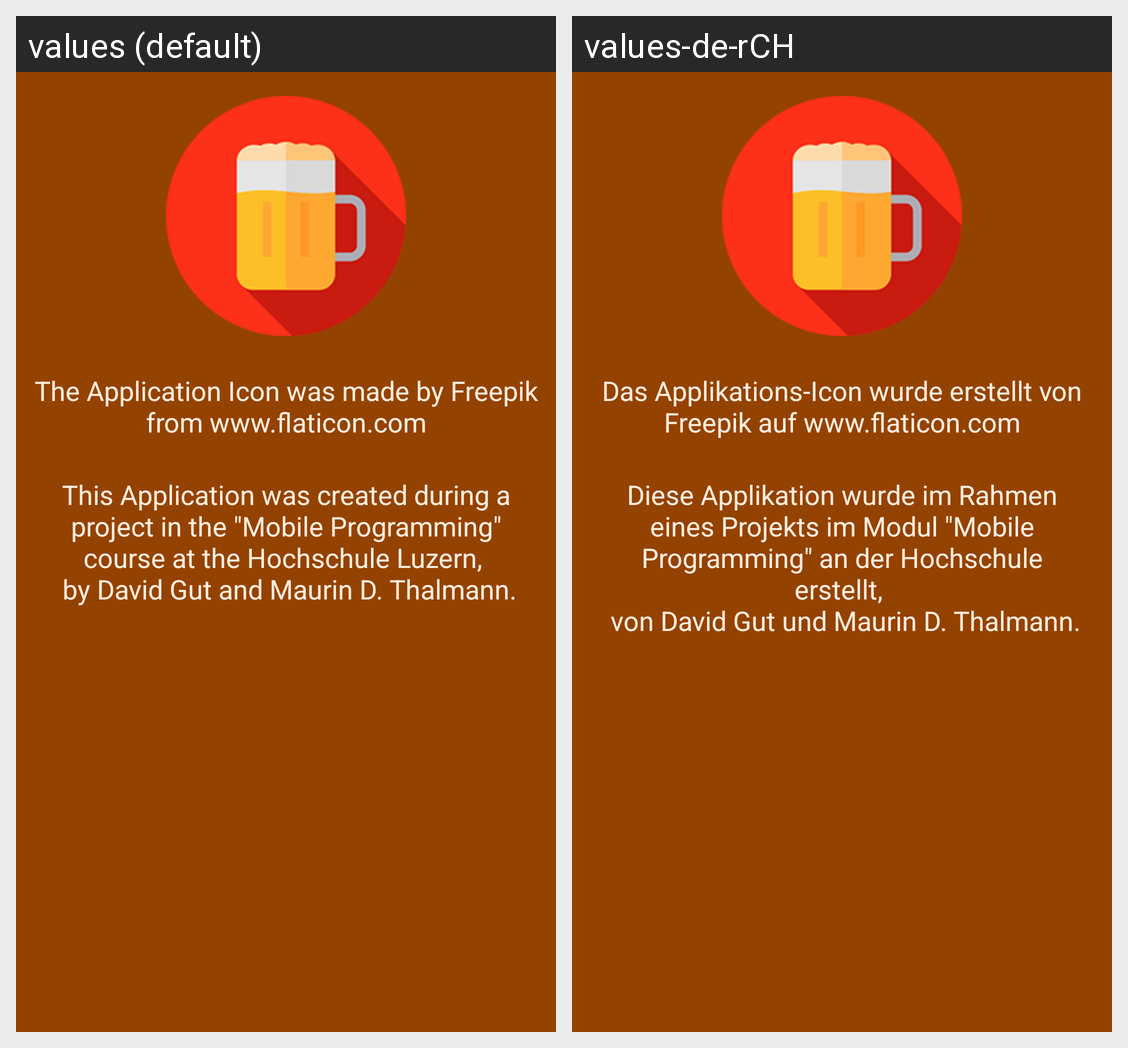

The same Android screen rendered under two of its app's locales, left to right. List the strings drawn on it with the default value and each locale's translation.
Android screen res/layout/activity_copyright.xml rendered under 2 locales, left to right: values (default), values-de-rCH. Device: Nexus 5 (rendered at 1080×1920; each locale shown at half size, 540×960, under a caption strip naming it); theme AppTheme.
Strings drawn on this screen, with the default value and each locale's value (text and hints the layout hard-codes, and strings that could not be matched under every locale, appear in the picture but are not listed):

txtCopyright_ApplicationIcon
  values: The Application Icon was made by Freepik from www.flaticon.com
  values-de-rCH: Das Applikations-Icon wurde erstellt von Freepik auf www.flaticon.com

txtCopyright_CopyrightText
  values: This Application was created during a project in the "Mobile Programming" course at the Hochschule Luzern, 
       by David Gut and Maurin D. Thalmann.
  values-de-rCH: Diese Applikation wurde im Rahmen eines Projekts im Modul "Mobile Programming" an der Hochschule erstellt, 
       von David Gut und Maurin D. Thalmann.
